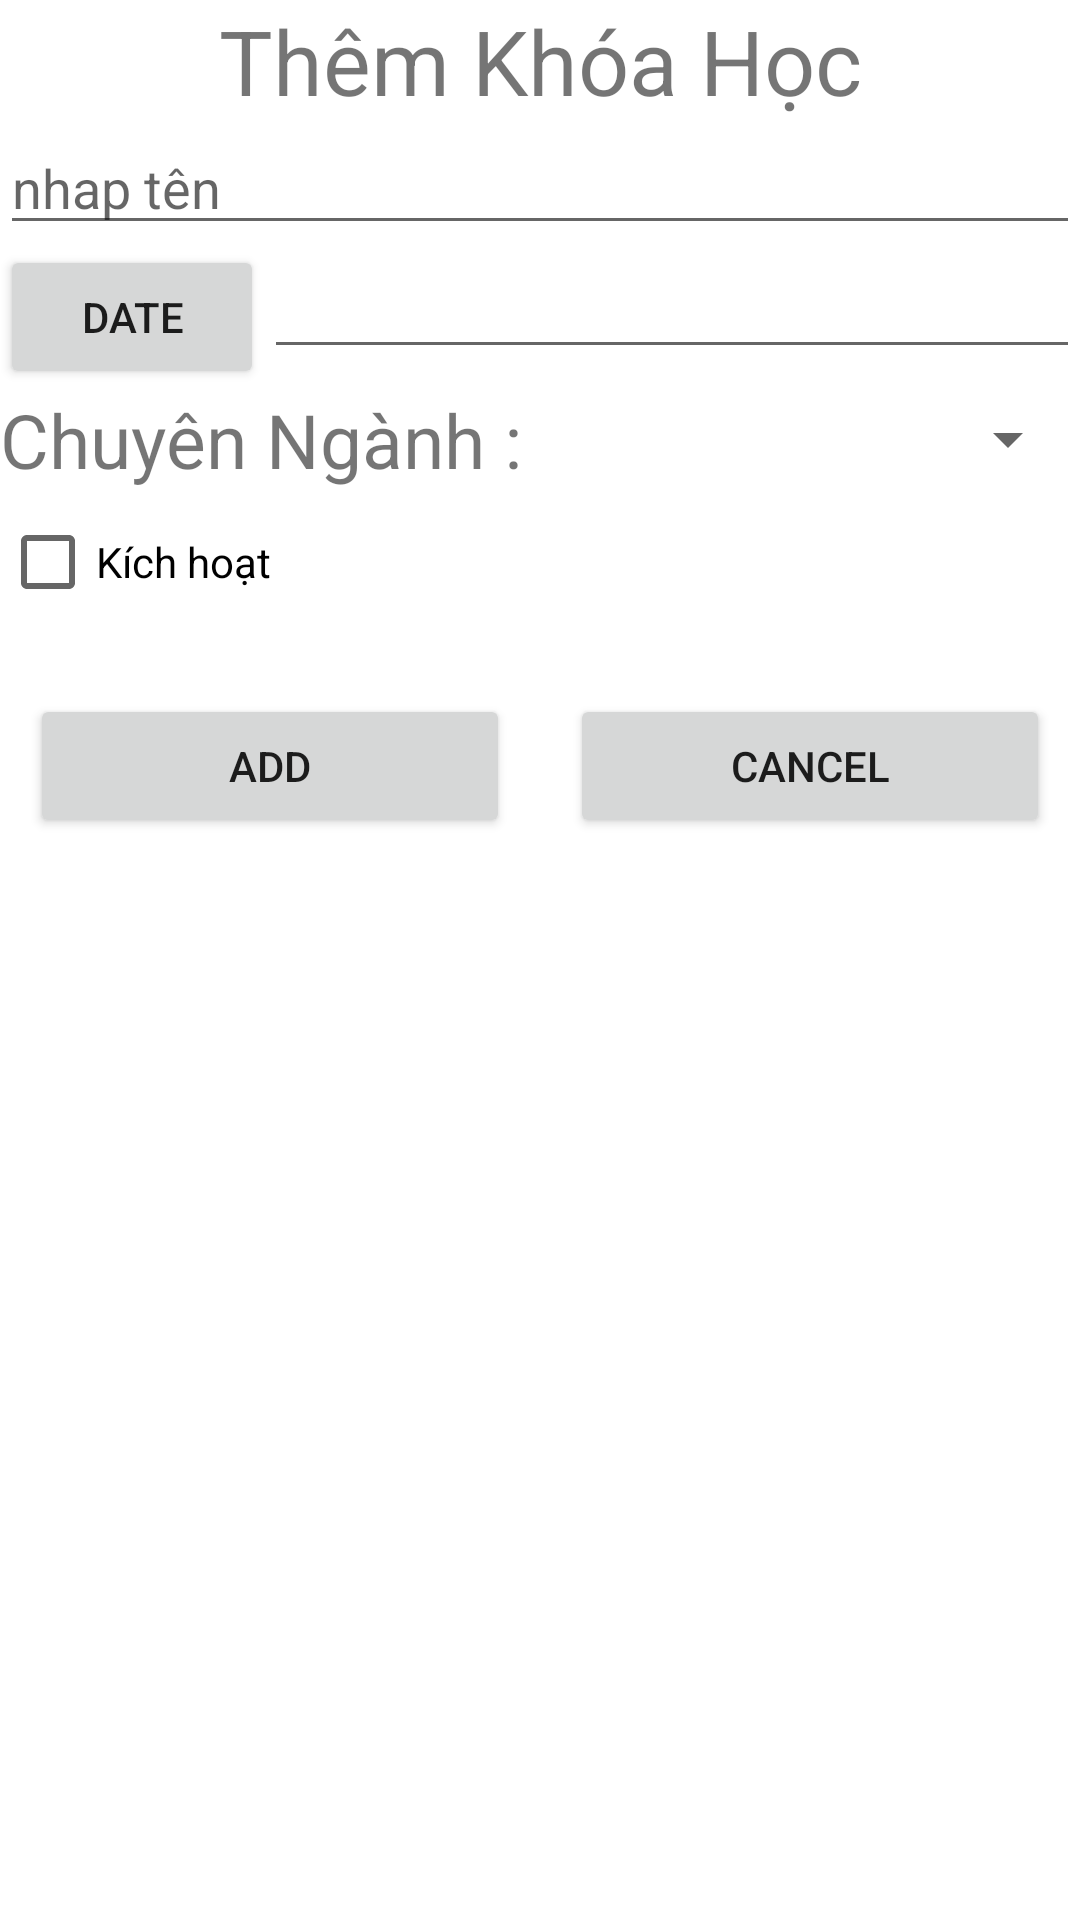

This screen was rendered from an Android layout file. Write that file and the resources it references.
<!-- AndroidManifest.xml: application theme Theme.NguyenHoangHung_kiemtra2_bai2 -->
<!-- res/layout/activity_add.xml -->
<?xml version="1.0" encoding="utf-8"?>
<LinearLayout android:layout_height="match_parent"
    android:layout_width="match_parent"
    android:orientation="vertical"
    xmlns:android="http://schemas.android.com/apk/res/android">
    <TextView
        android:layout_width="match_parent"
        android:layout_height="wrap_content"
        android:text="Thêm Khóa Học"
        android:gravity="center"
        android:textSize="30dp"
        />
    <EditText
        android:layout_width="match_parent"
        android:layout_height="wrap_content"
        android:hint="nhap tên"
        android:id="@+id/ten"
        />

    <LinearLayout
        android:orientation="horizontal"
        android:layout_width="match_parent"
        android:layout_height="wrap_content">
        <Button
            android:id="@+id/btnDate"
            android:layout_width="wrap_content"
            android:layout_height="wrap_content"
            android:text="Date"
            />
        <EditText
            android:layout_width="match_parent"
            android:layout_height="wrap_content"
            android:id="@+id/ngay"
            />
    </LinearLayout>
    <LinearLayout
        android:orientation="horizontal"
        android:layout_width="match_parent"
        android:layout_height="wrap_content">
        <TextView
            android:layout_width="wrap_content"
            android:layout_height="match_parent"
            android:text="Chuyên Ngành : "
            android:textSize="25dp"
            android:gravity="center_vertical"
            />
        <Spinner
            android:id="@+id/chuyenNganh"
            android:layout_width="match_parent"
            android:layout_height="match_parent"
            />
    </LinearLayout>
    <CheckBox
        android:id="@+id/kichhoat"
        android:layout_width="match_parent"
        android:layout_height="wrap_content"
        android:text="Kích hoạt"
        />

    <LinearLayout
        android:layout_marginTop="20dp"
        android:orientation="horizontal"
        android:layout_width="match_parent"
        android:weightSum="2"
        android:layout_height="wrap_content">
        <Button
            android:layout_marginLeft="10dp"
            android:layout_marginRight="10dp"
            android:layout_width="wrap_content"
            android:layout_height="wrap_content"
            android:id="@+id/btnAdd"
            android:text="ADD"
            android:layout_weight="1"
            />
        <Button
            android:layout_marginLeft="10dp"
            android:layout_marginRight="10dp"
            android:layout_width="wrap_content"
            android:layout_height="wrap_content"
            android:id="@+id/btnCancel"
            android:text="CanCel"
            android:layout_weight="1"
            />
    </LinearLayout>

</LinearLayout>
<!-- resources referenced by this layout -->
<resources>
  <style name="Theme.NguyenHoangHung_kiemtra2_bai2" parent="Theme.MaterialComponents.DayNight.DarkActionBar">
          
          <item name="colorPrimary">@color/purple_500</item>
          <item name="colorPrimaryVariant">@color/purple_700</item>
          <item name="colorOnPrimary">@color/white</item>
          
          <item name="colorSecondary">@color/teal_200</item>
          <item name="colorSecondaryVariant">@color/teal_700</item>
          <item name="colorOnSecondary">@color/black</item>
          
          <item name="android:statusBarColor" tools:targetApi="l">?attr/colorPrimaryVariant</item>
          
      </style>
  <!-- not gathered from this repository: default colours our renderer supplied (Android Studio template values) -->
  <color name="purple_500">#FF6200EE</color>
  <color name="purple_700">#FF3700B3</color>
  <color name="teal_200">#FF03DAC5</color>
  <color name="teal_700">#FF018786</color>
  <color name="black">#FF000000</color>
  <color name="white">#FFFFFFFF</color>
</resources>
